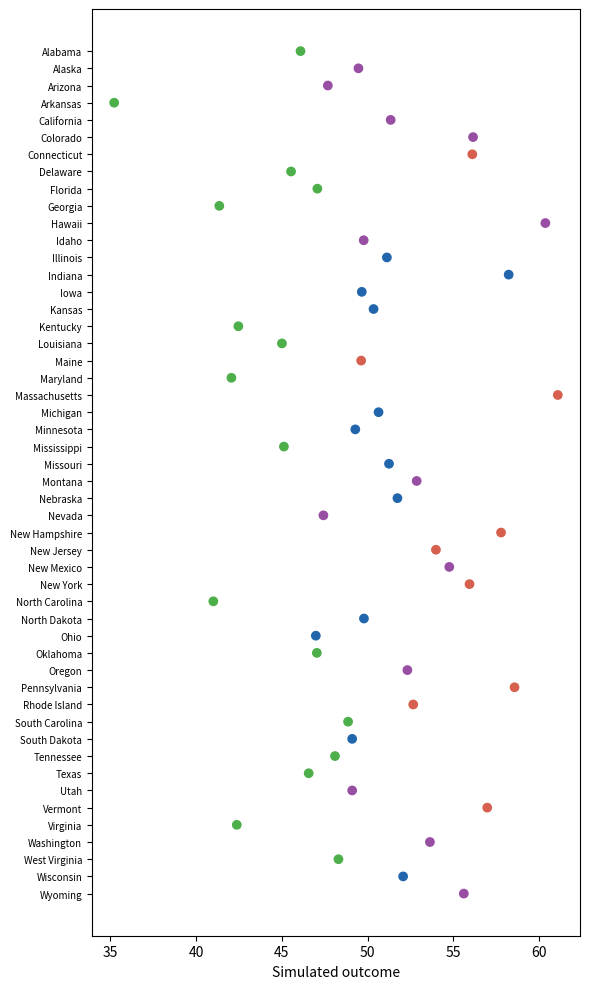

Source code (Python):
# Alabama First: the same 50 states sorted three ways.
import numpy as np
import matplotlib.pyplot as plt

order_by = "alphabetical"  # "alphabetical", "value" or "region"
region_gap = 6             # size of regional differences
rng = np.random.default_rng(14)

regions = {
    "Northeast": "Connecticut Maine Massachusetts New_Hampshire New_Jersey "
                 "New_York Pennsylvania Rhode_Island Vermont",
    "Midwest": "Illinois Indiana Iowa Kansas Michigan Minnesota Missouri "
               "Nebraska North_Dakota Ohio South_Dakota Wisconsin",
    "South": "Alabama Arkansas Delaware Florida Georgia Kentucky Louisiana "
             "Maryland Mississippi North_Carolina Oklahoma South_Carolina "
             "Tennessee Texas Virginia West_Virginia",
    "West": "Alaska Arizona California Colorado Hawaii Idaho Montana Nevada "
            "New_Mexico Oregon Utah Washington Wyoming",
}
effect = {"Northeast": 1, "Midwest": 0, "South": -1, "West": 0.4}
states = sorted((s.replace("_", " "), r) for r, names in regions.items()
                for s in names.split())
rows = [(s, r, 50 + region_gap * effect[r] + rng.normal(0, 3))
        for s, r in states]

if order_by == "value":
    rows.sort(key=lambda d: -d[2])
elif order_by == "region":
    rows.sort(key=lambda d: (d[1], -d[2]))
colors = {"Midwest": "#2166ac", "Northeast": "#d6604d", "South": "#4daf4a",
          "West": "#984ea3"}
y = np.arange(len(rows))[::-1]
plt.figure(figsize=(6, 10))
plt.scatter([d[2] for d in rows], y, c=[colors[d[1]] for d in rows])
plt.yticks(y, [d[0] for d in rows], fontsize=7)
plt.xlabel("Simulated outcome")
plt.tight_layout()
plt.show()
print(f"Regional gap (Northeast minus South): {2 * region_gap} points")
